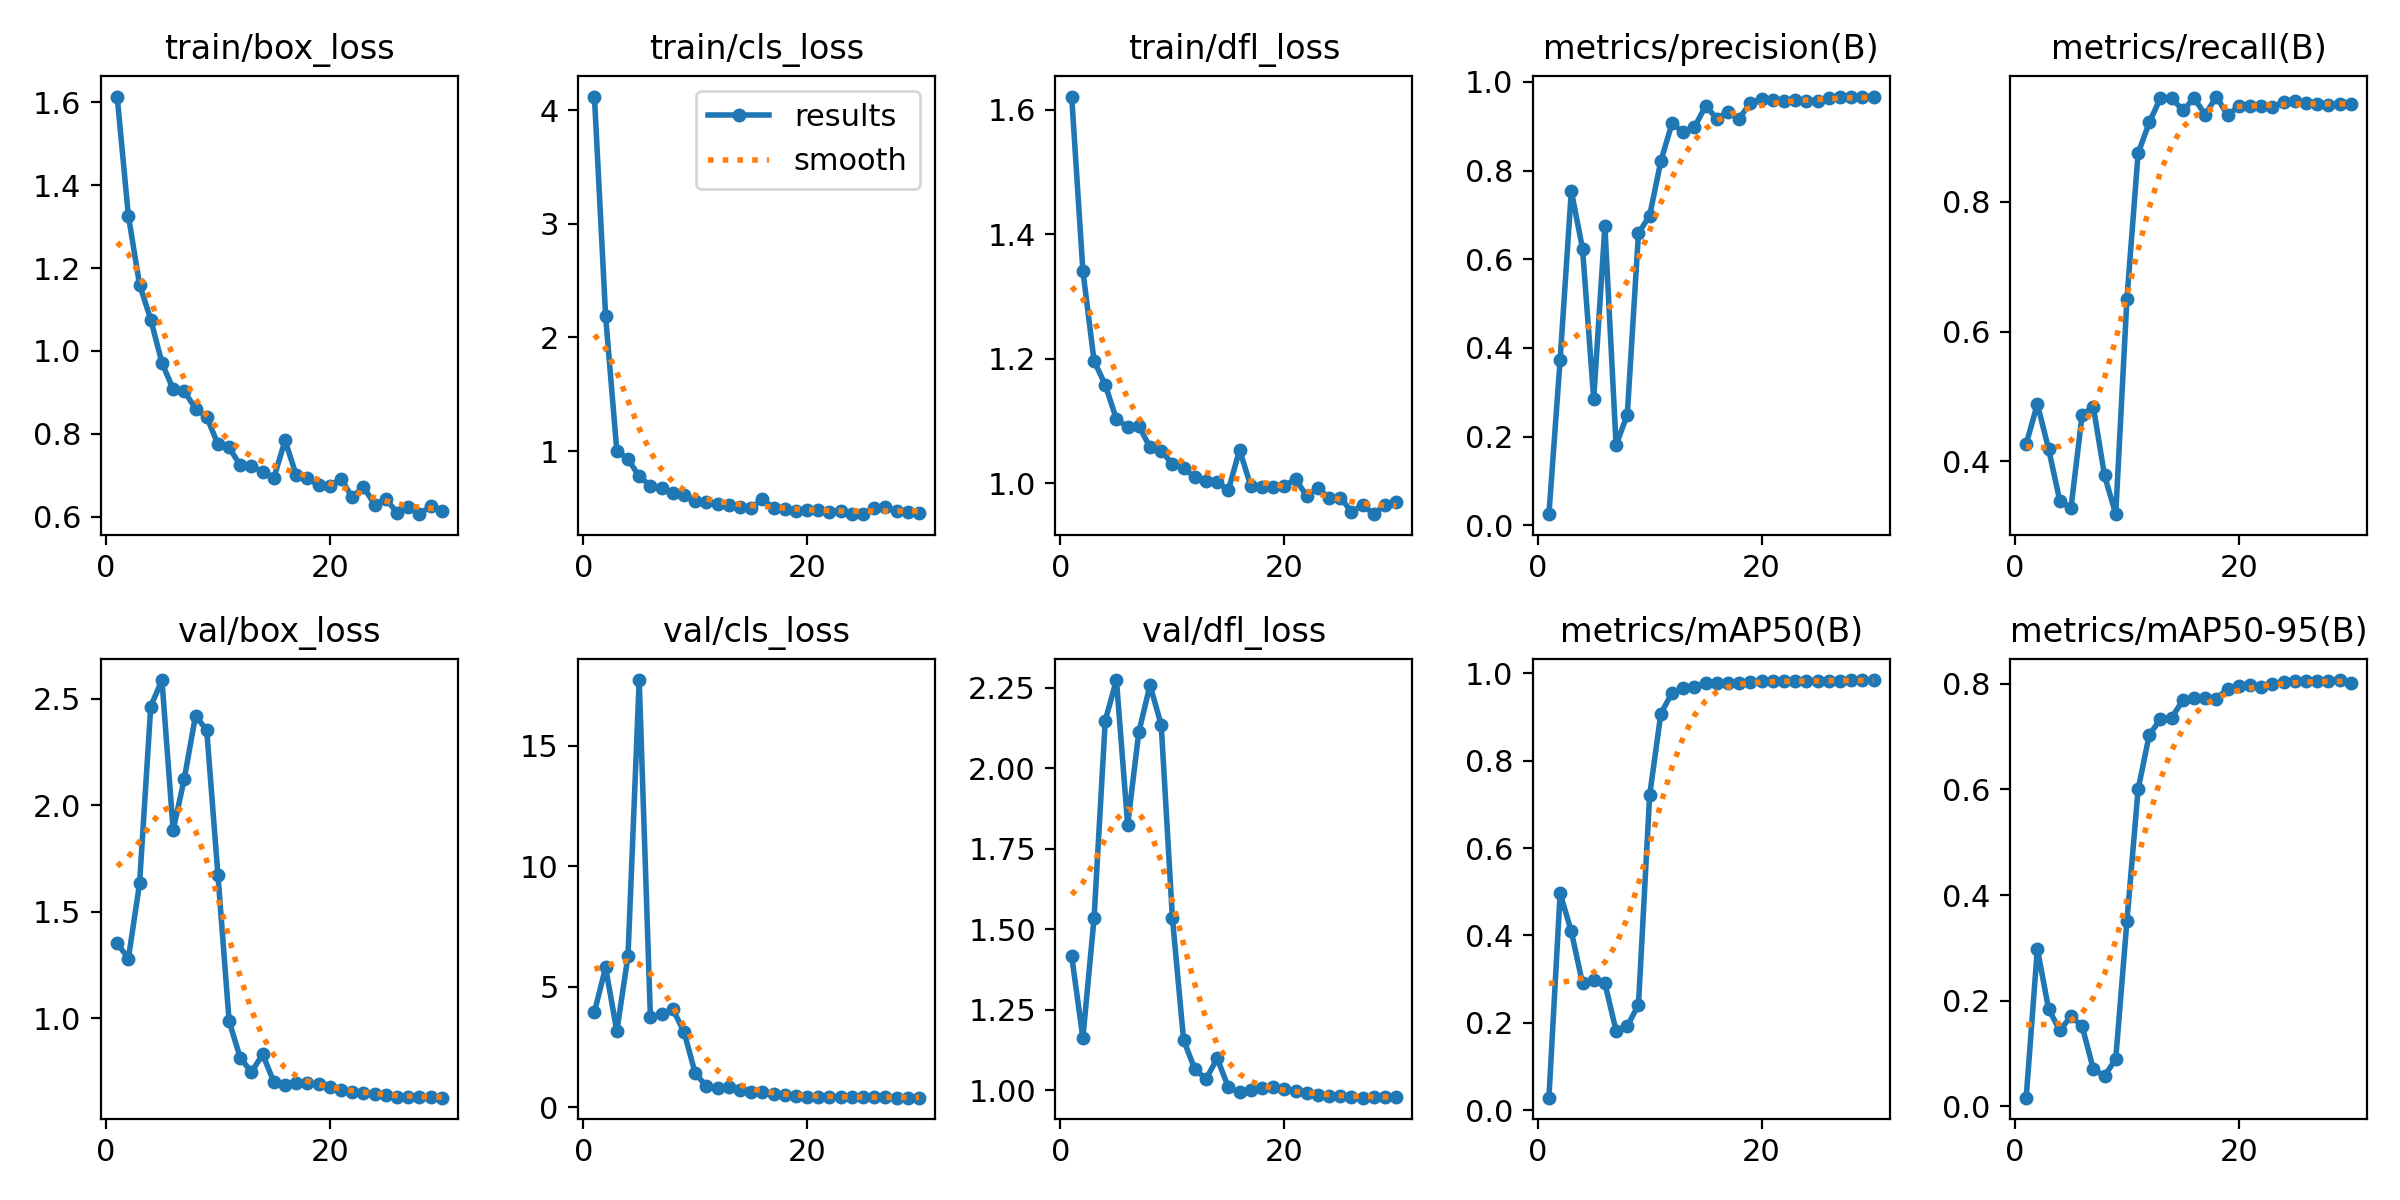

The data file committed next to this chart (first rows):
epoch, time, train/box_loss, train/cls_loss, train/dfl_loss, metrics/precision(B), metrics/recall(B), metrics/mAP50(B), metrics/mAP50-95(B), val/box_loss, val/cls_loss, val/dfl_loss, lr/pg0, lr/pg1, lr/pg2
1, 7.775, 1.614, 4.121, 1.621, 0.02486, 0.4266, 0.02858, 0.01635, 1.352, 3.963, 1.416, 0.0004083, 0.0004083, 0.0004083
2, 9.987, 1.327, 2.187, 1.341, 0.3727, 0.4884, 0.4963, 0.2982, 1.28, 5.809, 1.162, 0.0008822, 0.0008822, 0.0008822
3, 11.92, 1.16, 1.002, 1.196, 0.7539, 0.4193, 0.4095, 0.1847, 1.633, 3.168, 1.534, 0.001346, 0.001346, 0.001346
4, 13.76, 1.076, 0.9298, 1.158, 0.6241, 0.3394, 0.2904, 0.1436, 2.464, 6.283, 2.148, 0.001394, 0.001394, 0.001394
5, 15.62, 0.9711, 0.7757, 1.103, 0.285, 0.3277, 0.2972, 0.1705, 2.588, 17.73, 2.273, 0.001368, 0.001368, 0.001368
6, 17.42, 0.908, 0.6947, 1.09, 0.674, 0.4718, 0.2904, 0.1517, 1.883, 3.747, 1.824, 0.001334, 0.001334, 0.001334
7, 19.38, 0.9022, 0.678, 1.091, 0.181, 0.4838, 0.182, 0.06998, 2.125, 3.871, 2.112, 0.001294, 0.001294, 0.001294
8, 21.26, 0.861, 0.6329, 1.057, 0.249, 0.3782, 0.1922, 0.05732, 2.421, 4.076, 2.258, 0.001247, 0.001247, 0.001247
9, 23.39, 0.8405, 0.612, 1.052, 0.6585, 0.3186, 0.2415, 0.08944, 2.352, 3.146, 2.134, 0.001195, 0.001195, 0.001195
10, 25.31, 0.7749, 0.5602, 1.03, 0.6982, 0.65, 0.7214, 0.3505, 1.674, 1.427, 1.534, 0.001137, 0.001137, 0.001137
11, 27.2, 0.767, 0.5508, 1.023, 0.8213, 0.8748, 0.9082, 0.5999, 0.9856, 0.8785, 1.155, 0.001075, 0.001075, 0.001075
12, 29.05, 0.7235, 0.5377, 1.01, 0.9068, 0.9222, 0.9557, 0.7039, 0.8136, 0.7953, 1.065, 0.001009, 0.001009, 0.001009
13, 30.95, 0.7228, 0.5285, 1.003, 0.8865, 0.9599, 0.9659, 0.7327, 0.747, 0.8515, 1.034, 0.0009402, 0.0009402, 0.0009402
14, 32.97, 0.708, 0.5055, 1.001, 0.8975, 0.9599, 0.9698, 0.7359, 0.8306, 0.7404, 1.099, 0.0008687, 0.0008687, 0.0008687
15, 34.84, 0.6935, 0.4953, 0.9886, 0.9459, 0.9406, 0.9787, 0.7689, 0.7, 0.6512, 1.009, 0.0007956, 0.0007956, 0.0007956
16, 36.74, 0.7839, 0.5781, 1.053, 0.9171, 0.9595, 0.9785, 0.7737, 0.6848, 0.6246, 0.9926, 0.0007216, 0.0007216, 0.0007216
17, 38.63, 0.6996, 0.4972, 0.9952, 0.9327, 0.9342, 0.9779, 0.7736, 0.6979, 0.5426, 1.001, 0.0006477, 0.0006477, 0.0006477
18, 40.45, 0.6939, 0.4938, 0.9929, 0.9169, 0.9621, 0.9786, 0.772, 0.6945, 0.5074, 1.005, 0.0005746, 0.0005746, 0.0005746
19, 42.27, 0.6755, 0.4687, 0.9931, 0.9533, 0.933, 0.9807, 0.7906, 0.6891, 0.4828, 1.009, 0.0005031, 0.0005031, 0.0005031
20, 44.13, 0.6749, 0.477, 0.9951, 0.9609, 0.9476, 0.9821, 0.7956, 0.6758, 0.4512, 1.004, 0.0004339, 0.0004339, 0.0004339
21, 45.95, 0.6914, 0.4852, 1.006, 0.96, 0.9471, 0.9819, 0.7973, 0.6632, 0.4437, 0.9957, 0.000368, 0.000368, 0.000368
22, 47.76, 0.6466, 0.4645, 0.9792, 0.9568, 0.9469, 0.9822, 0.794, 0.6524, 0.4378, 0.9899, 0.0003059, 0.0003059, 0.0003059
23, 49.65, 0.6725, 0.4718, 0.9919, 0.9583, 0.9464, 0.9825, 0.7989, 0.6507, 0.4408, 0.9859, 0.0002483, 0.0002483, 0.0002483
24, 51.5, 0.6288, 0.4446, 0.976, 0.9579, 0.9536, 0.9833, 0.8038, 0.6429, 0.4405, 0.982, 0.000196, 0.000196, 0.000196
25, 53.61, 0.6428, 0.444, 0.9766, 0.9575, 0.9546, 0.9833, 0.8047, 0.6379, 0.4391, 0.9803, 0.0001494, 0.0001494, 0.0001494
26, 57.55, 0.6097, 0.4988, 0.9539, 0.9636, 0.9522, 0.983, 0.8052, 0.6308, 0.4313, 0.977, 0.0001091, 0.0001091, 0.0001091
27, 59.32, 0.6232, 0.5084, 0.9644, 0.9654, 0.9512, 0.9833, 0.8063, 0.6277, 0.4211, 0.9765, 7.54441e-05, 7.54441e-05, 7.54441e-05
28, 61.1, 0.6059, 0.4742, 0.9499, 0.966, 0.9498, 0.9846, 0.806, 0.6285, 0.4109, 0.9781, 4.89104e-05, 4.89104e-05, 4.89104e-05
29, 62.93, 0.6253, 0.459, 0.9652, 0.9662, 0.9505, 0.9846, 0.8072, 0.6284, 0.4079, 0.979, 2.97474e-05, 2.97474e-05, 2.97474e-05
30, 64.94, 0.6148, 0.4585, 0.9694, 0.9669, 0.9501, 0.985, 0.8017, 0.6268, 0.4064, 0.9786, 1.8165e-05, 1.8165e-05, 1.8165e-05
